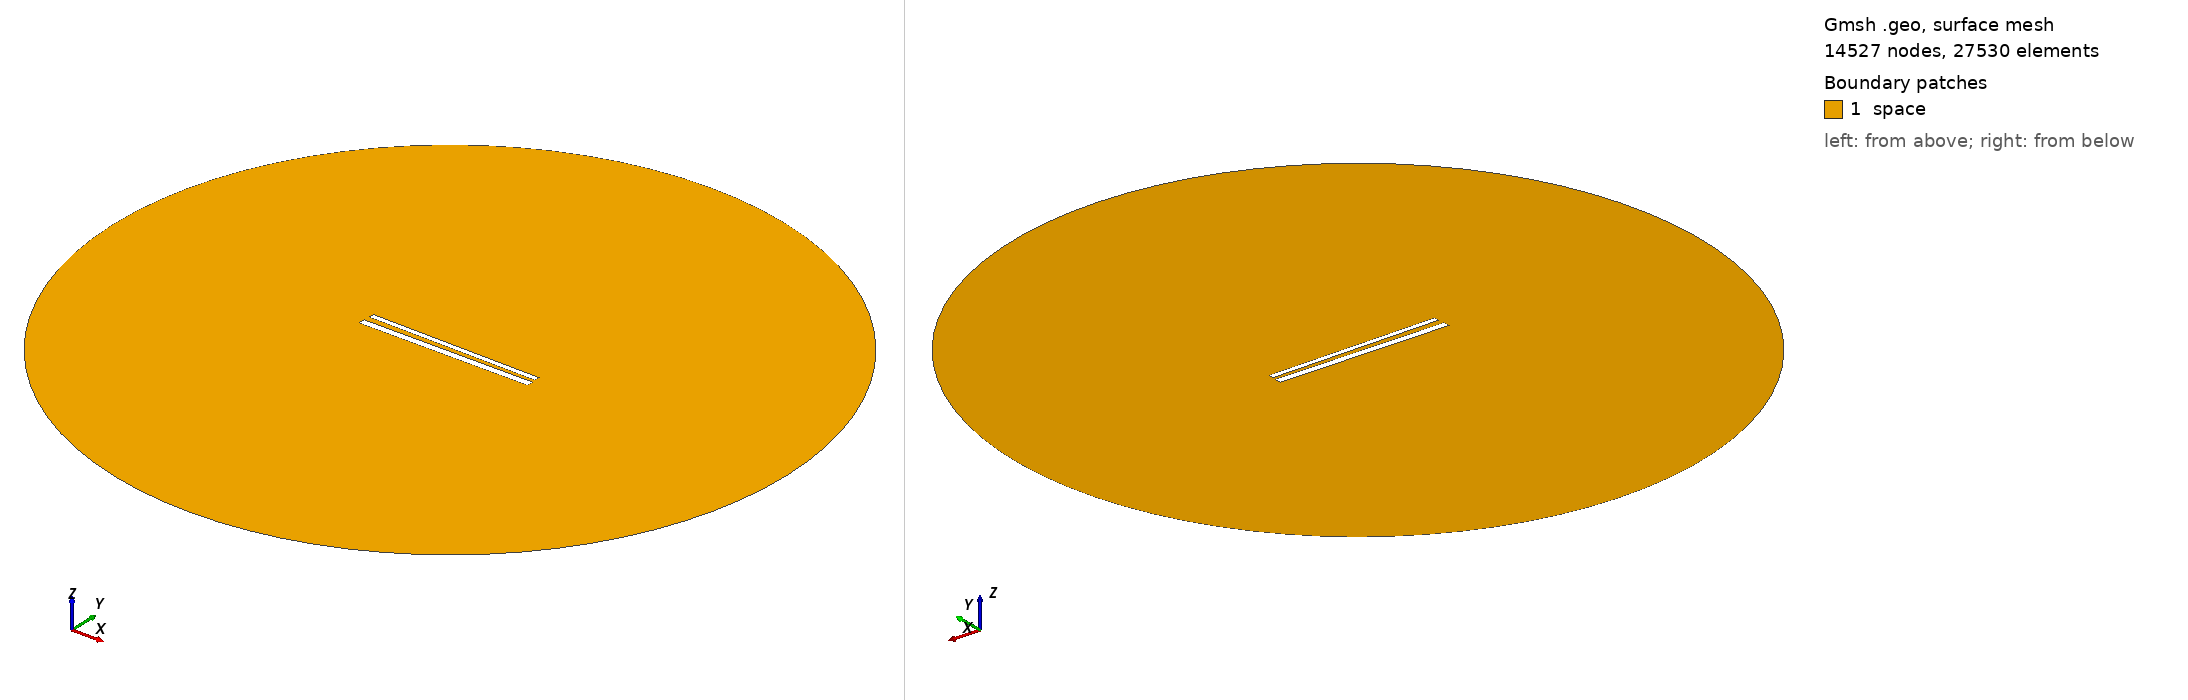

Gmsh geometry script, surface-meshed: 14527 nodes, 27530 surface elements. Boundary patches (legend numbers): 1 space. Left view from above one corner, right view from below the opposite corner. Legend entries are the model's physical surfaces. The drawing asked Gmsh for element sizes between 1% and 20% of the model's largest extent; the script's own settings can give other sizes.

=== 589.geo (drawn) ===
// Set the geometry kernel
SetFactory("OpenCASCADE");

//---------------------------------------
// Rectangles
//---------------------------------------

// Rectangle 1 (top)
Point(1) = {-49.62222222222222, 1.5722222222222222, 0, 1.0};
Point(2) = {49.62222222222222, 1.5722222222222222, 0, 1.0};
Point(3) = {49.62222222222222, 4.816666666666666, 0, 1.0};
Point(4) = {-49.62222222222222, 4.816666666666666, 0, 1.0};

Line(1) = {1, 2};
Line(2) = {2, 3};
Line(3) = {3, 4};
Line(4) = {4, 1};

Line Loop(1) = {1, 2, 3, 4};
Plane Surface(1) = {1};

Rotate { {0, 0, 1}, {0,  1.1944444444444444,  0}, -0.014 } {
  Surface{1};
}

// Rectangle 2 (bottom)
Point(5) = {-50,-1.1944444444444444, 0, 1.0};
Point(6) = { 50,-1.1944444444444444, 0, 1.0};
Point(7) = { 50,-5.194444444444445, 0, 1.0};
Point(8) = {-50,-5.194444444444445, 0, 1.0};

Line(5) = {5, 6};
Line(6) = {6, 7};
Line(7) = {7, 8};
Line(8) = {8, 5};

Line Loop(2) = {5, 6, 7, 8};
Plane Surface(2) = {2}; 


//---------------------------------------
// Circle
//---------------------------------------

// Define points
Point(9) = {0, 0, 0};        // Center
Point(10) = {200, 0, 0};     // Start point
Point(11) = {0, 200, 0};     // 90 degrees
Point(12) = {-200, 0, 0};    // 180 degrees
Point(13) = {0, -200, 0};    // 270 degrees

// Define circle arcs (each needs start, center, end)
Circle(9) = {10, 9, 11};
Circle(10) = {11, 9, 12};
Circle(11) = {12, 9, 13};
Circle(12) = {13, 9, 10};

// Define curve loop and surface if needed
Curve Loop(3) = {9, 10, 11, 12};
Surface(3) = {3};

// Subtract Rectangles from Circle
BooleanDifference{ Surface{3}; Delete; }{ Surface{1}; Surface{2}; Delete; }

//---------------------------------------
// Transfinite Lines and Surface
//---------------------------------------
r = 7;
Transfinite Line {1, 3} = 50*r Using Progression 1;
Transfinite Line {2, 4} = 2*r Using Progression 1;
Transfinite Line {5, 7} = 50*r Using Progression 1;
Transfinite Line {6, 8} = 2*r Using Progression 1;
Transfinite Line {9, 10, 11, 12} = 20 Using Progression 1;

//---------------------------------------
// Define Physical Groups
//---------------------------------------                

//--- Physical Curves
// Physical groups for boundaries
Physical Line("force_segment", 10) = {1};
Physical Line("upper_plate", 11) = {2, 3, 4};
Physical Line("lower_plate", 12) = {5, 6, 7, 8};
Physical Line("boundary", 20) = {9, 10, 11, 12};

//--- Physical Surfaces
Physical Surface("space", 30) = {3};

//---------------------------------------
// 6. Generate the Mesh
//---------------------------------------
Mesh 2;  // 2D mesh generation
